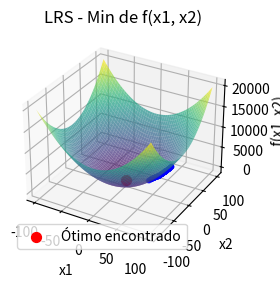

Write Python code to recreate this figure.
import numpy as np
import matplotlib.pyplot as plt
from mpl_toolkits.mplot3d import Axes3D
from scipy import stats

# Definindo a função a ser minimizada
def f(x):
    return x[0]**2 + x[1]**2

# Função para gerar um novo candidato com perturbação
def perturb(x, sigma):
    return x + np.random.normal(0, sigma, size=x.shape)

# Inicializando o algoritmo de busca aleatória local (LRS)
def lrs(f, bounds, sigma, Nmax, t):
    # Gerar x inicial uniformemente dentro dos limites bounds
    x_best = np.random.uniform(bounds[0], bounds[1], 2)
    f_best = f(x_best)
    
    # Armazenar todos os pontos candidatos para visualização começando pelo ponto inicial
    all_candidates = [x_best]
    
    # Contador para número de iterações sem melhoria
    no_improvement_count = 0
    
    # Rodar o algoritmo por Nmax iterações
    for _ in range(Nmax):
        x_cand = perturb(x_best, sigma)
        x_cand = np.clip(x_cand, bounds[0], bounds[1])
        
        f_cand = f(x_cand)
        
        # Se o candidato for melhor, atualiza a melhor solução (minimização)
        if f_cand < f_best:
            x_best = x_cand
            f_best = f_cand
            no_improvement_count = 0  # Reseta o contador
        else:
            no_improvement_count += 1
        
        # Para o algoritmo se não houver melhoria por t iterações
        if no_improvement_count >= t:
            break
        
        # Armazenar o candidato atual
        all_candidates.append(x_best)
    
    return x_best, f_best, np.array(all_candidates)

# Parâmetros do problema
bounds = np.array([-100, 100])
sigma = 1.0  # Desvio padrão da perturbação
Nmax = 10000  # Número máximo de iterações
t = 50  # Número máximo de iterações sem melhoria para parar

# Rodar o algoritmo LRS uma vez para obter os candidatos
x_opt, f_opt, candidates = lrs(f, bounds, sigma, Nmax, t)

# Usar os primeiros 100 valores de all_candidates
candidates = candidates[:100]

# Calcular a moda das coordenadas dos primeiros 100 valores
mode_x1_result = stats.mode(candidates[:, 0], keepdims=True)
mode_x2_result = stats.mode(candidates[:, 1], keepdims=True)

# Acesso correto aos resultados
mode_x1 = mode_x1_result.mode[0]
count_x1 = mode_x1_result.count[0]
mode_x2 = mode_x2_result.mode[0]
count_x2 = mode_x2_result.count[0]

# Resultados no terminal
print(f"Solução ótima encontrada: x = {x_opt}")
print(f"Valor mínimo da função: f(x) = {f_opt}")
print(f"Moda das coordenadas x1: {mode_x1:.3f} com contagem {count_x1}")
print(f"Moda das coordenadas x2: {mode_x2:.3f} com contagem {count_x2}")

# Visualização da função e dos pontos candidatos (Gráfico 3D)
x1_vals = np.linspace(bounds[0], bounds[1], 100)
x2_vals = np.linspace(bounds[0], bounds[1], 100)
X1, X2 = np.meshgrid(x1_vals, x2_vals)
Z = X1**2 + X2**2

# Criando o gráfico 3D
fig = plt.figure()
ax = fig.add_subplot(121, projection='3d')

# Plotando a superfície da função
ax.plot_surface(X1, X2, Z, cmap='viridis', alpha=0.7)

# Plotando os pontos candidatos durante a busca
ax.scatter(candidates[:, 0], candidates[:, 1], f(candidates.T), color='blue', s=10)

# Plotando o ponto ótimo encontrado
ax.scatter(x_opt[0], x_opt[1], f_opt, color='red', s=50, label="Ótimo encontrado")

# Ajustando os rótulos e o título
ax.set_title('LRS - Min de f(x1, x2)')
ax.set_xlabel('x1')
ax.set_ylabel('x2')
ax.set_zlabel('f(x1, x2)')
ax.legend()

# Visualização da tabela com soluções
fig2, (ax2_left, ax2_right) = plt.subplots(1, 2, figsize=(14, 10))
ax2_left.axis('tight')
ax2_left.axis('off')
ax2_right.axis('tight')
ax2_right.axis('off')

# Dados para as tabelas formatados com 3 casas decimais
table_data_left = [["Índice", "x1", "x2"]] + [[i+1, f"{sol[0]:.3f}", f"{sol[1]:.3f}"] for i, sol in enumerate(candidates[:50])]
table_data_right = [["Índice", "x1", "x2"]] + [[i+51, f"{sol[0]:.3f}", f"{sol[1]:.3f}"] for i, sol in enumerate(candidates[50:])]

# Criando as tabelas
table_left = ax2_left.table(cellText=table_data_left, colLabels=None, cellLoc='center', loc='center', bbox=[0, 0, 1, 1])
table_right = ax2_right.table(cellText=table_data_right, colLabels=None, cellLoc='center', loc='center', bbox=[0, 0, 1, 1])

# Ajustando o espaçamento das linhas
for (i, key) in enumerate(table_left.get_celld().keys()):
    cell = table_left.get_celld()[key]
    if key[0] == 0 or key[1] == 0:  # Header row
        cell.set_fontsize(10)
    cell.set_height(0.4)  # Ajusta a altura das linhas

for (i, key) in enumerate(table_right.get_celld().keys()):
    cell = table_right.get_celld()[key]
    if key[0] == 0 or key[1] == 0:  # Header row
        cell.set_fontsize(10)
    cell.set_height(0.4)  # Ajusta a altura das linhas

# Ajustar o layout da figura para garantir que a tabela seja visível
plt.subplots_adjust(left=0.1, right=0.9, top=0.9, bottom=0.1)

plt.show()
